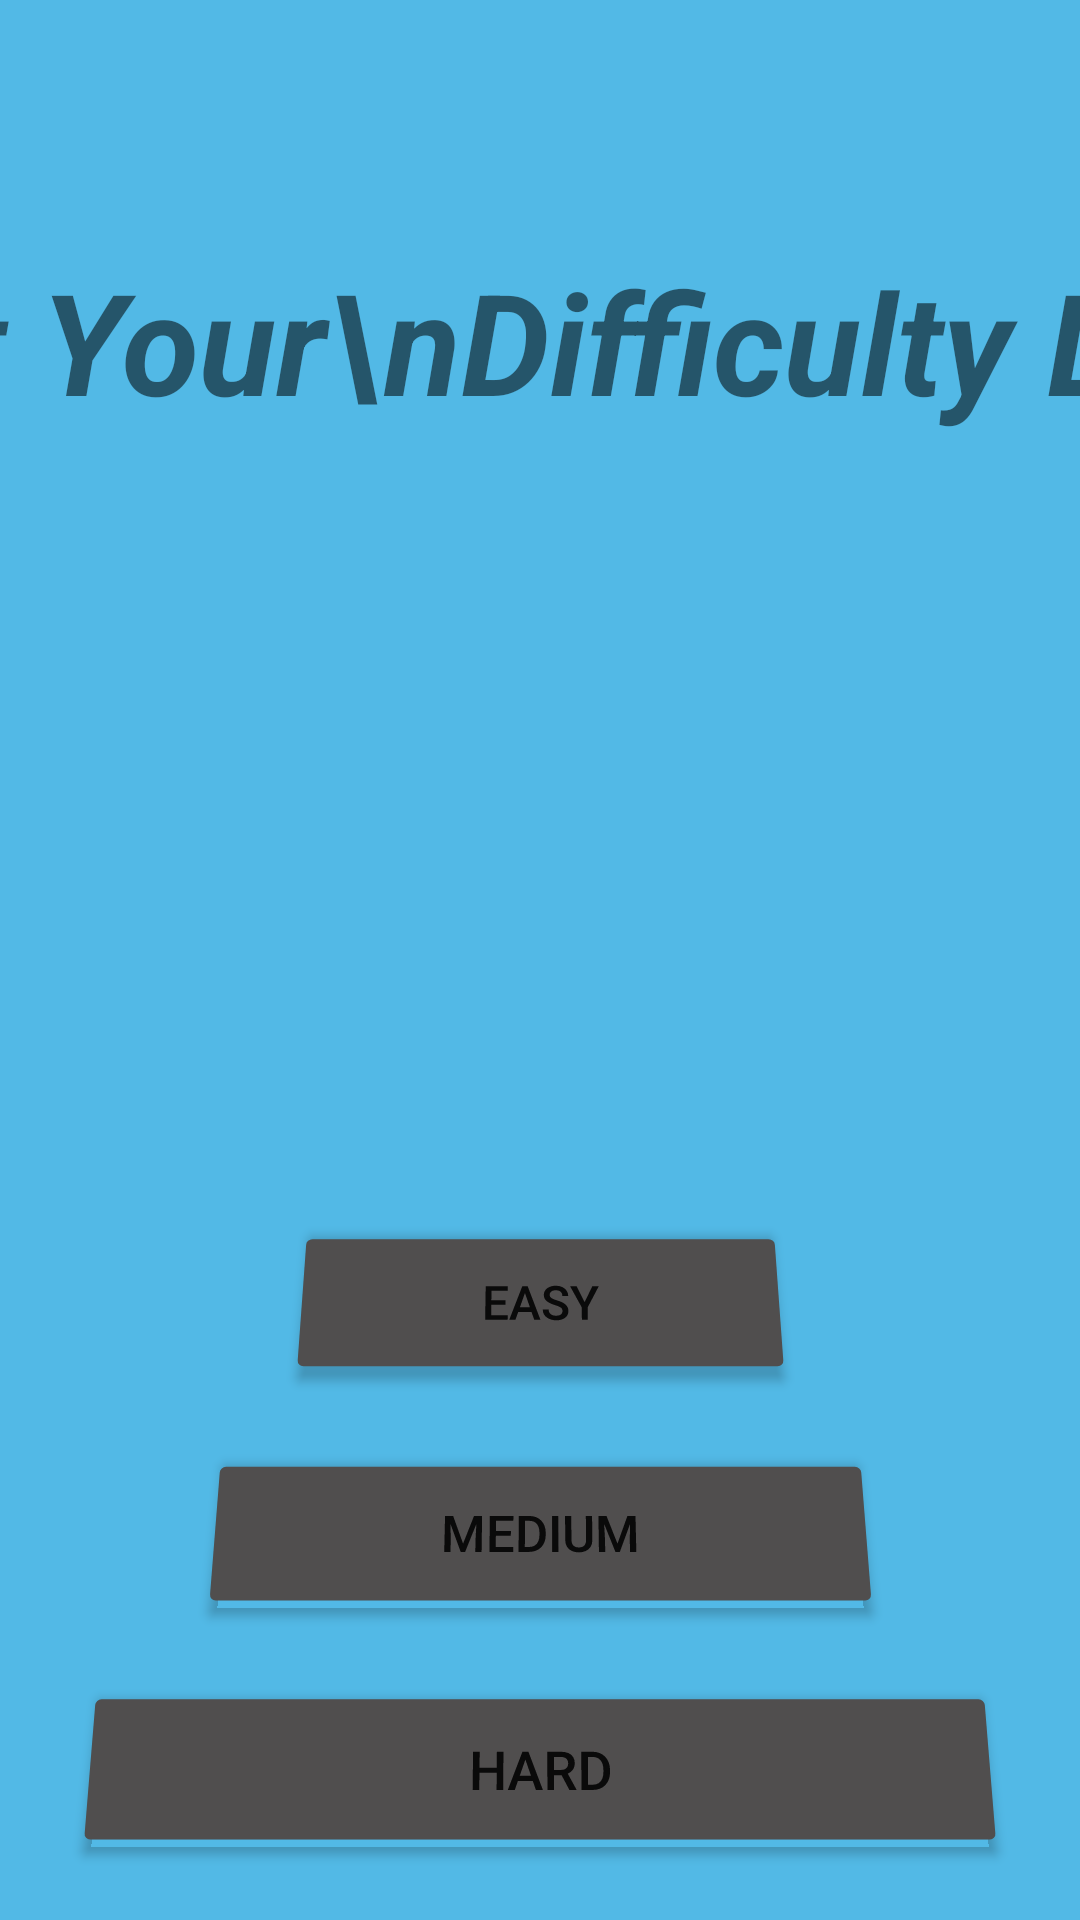

Produce the Android XML layout that renders to this screen, including the resource entries it uses.
<!-- AndroidManifest.xml: application theme Theme.Error404 -->
<!-- res/layout/dificulty_selection_page.xml -->
<?xml version="1.0" encoding="utf-8"?>
<androidx.constraintlayout.widget.ConstraintLayout xmlns:android="http://schemas.android.com/apk/res/android"
    xmlns:app="http://schemas.android.com/apk/res-auto"
    xmlns:tools="http://schemas.android.com/tools"
    android:layout_width="match_parent"
    android:layout_height="match_parent"
    android:background="#52B9E6"
    tools:context=".MainActivity">

    <ImageButton
        android:id="@+id/exitIconButton"
        android:layout_width="71dp"
        android:layout_height="60dp"
        android:adjustViewBounds="true"
        android:background="@null"
        android:scaleType="fitCenter"
        app:layout_constraintBottom_toTopOf="@+id/difficultySelectionHeading"
        app:layout_constraintEnd_toEndOf="parent"
        app:layout_constraintHorizontal_bias="0.993"
        app:layout_constraintStart_toEndOf="@+id/helpIconButton"
        app:layout_constraintTop_toTopOf="parent"
        app:layout_constraintVertical_bias="0.047"
        app:srcCompat="@drawable/exiticon" />

    <ImageButton
        android:id="@+id/helpIconButton"
        android:layout_width="71dp"
        android:layout_height="60dp"
        android:layout_marginStart="4dp"
        android:adjustViewBounds="true"
        android:background="@null"
        android:scaleType="fitCenter"
        app:layout_constraintBottom_toTopOf="@+id/difficultySelectionHeading"
        app:layout_constraintStart_toStartOf="parent"
        app:layout_constraintTop_toTopOf="parent"
        app:layout_constraintVertical_bias="0.051"
        app:srcCompat="@drawable/helpicon" />

    <TextView
        android:id="@+id/difficultySelectionHeading"
        android:layout_width="669dp"
        android:layout_height="303dp"
        android:layout_alignParentTop="true"
        android:layout_centerHorizontal="true"
        android:text="Select Your\nDifficulty Level"
        android:textAlignment="center"
        android:textSize="47sp"
        android:textStyle="bold|italic"
        app:layout_constraintBottom_toBottomOf="parent"
        app:layout_constraintEnd_toEndOf="parent"
        app:layout_constraintHorizontal_bias="0.549"
        app:layout_constraintStart_toStartOf="parent"
        app:layout_constraintTop_toTopOf="parent"
        app:layout_constraintVertical_bias="0.244" />

    <Button
        android:id="@+id/mediumButton"
        android:layout_width="225dp"
        android:layout_height="57dp"
        android:rotationX="8"
        android:text="Medium"
        android:textSize="17sp"
        android:backgroundTint="#504E4E"
        app:layout_constraintBottom_toTopOf="@+id/hardButton"
        app:layout_constraintEnd_toEndOf="parent"
        app:layout_constraintStart_toStartOf="parent"
        app:layout_constraintTop_toBottomOf="@+id/easyButton"
        app:layout_constraintVertical_bias="0.566" />

    <Button
        android:id="@+id/easyButton"
        android:layout_width="167dp"
        android:layout_height="55dp"
        android:rotationX="10"
        android:text="Easy"
        android:backgroundTint="#504E4E"
        android:textSize="16sp"
        app:layout_constraintBottom_toTopOf="@+id/mediumButton"
        app:layout_constraintEnd_toEndOf="parent"
        app:layout_constraintStart_toStartOf="parent"
        app:layout_constraintTop_toBottomOf="@+id/difficultySelectionHeading" />

    <Button
        android:id="@+id/hardButton"
        android:layout_width="308dp"
        android:layout_height="59dp"
        android:rotationX="6"
        android:text="Hard"
        android:backgroundTint="#504E4E"
        android:textSize="18sp"
        app:layout_constraintBottom_toBottomOf="parent"
        app:layout_constraintEnd_toEndOf="parent"
        app:layout_constraintHorizontal_bias="0.501"
        app:layout_constraintStart_toStartOf="parent"
        app:layout_constraintTop_toBottomOf="@+id/mediumButton"
        app:layout_constraintVertical_bias="0.265" />


</androidx.constraintlayout.widget.ConstraintLayout>
<!-- resources referenced by this layout -->
<resources>
  <style name="Theme.Error404" parent="Theme.MaterialComponents.DayNight.DarkActionBar">
          
          <item name="colorPrimary">#5B5761</item>
          <item name="colorPrimaryVariant">#38363A</item>
          <item name="colorOnPrimary">@color/white</item>
          
          <item name="colorSecondary">@color/teal_200</item>
          <item name="colorSecondaryVariant">@color/teal_700</item>
          <item name="colorOnSecondary">@color/black</item>
          
          <item name="android:statusBarColor" tools:targetApi="l">?attr/colorPrimaryVariant</item>
          
      </style>
  <!-- not gathered from this repository: default colours our renderer supplied (Android Studio template values) -->
  <color name="teal_200">#FF03DAC5</color>
  <color name="teal_700">#FF018786</color>
  <color name="black">#FF000000</color>
  <color name="white">#FFFFFFFF</color>
</resources>
